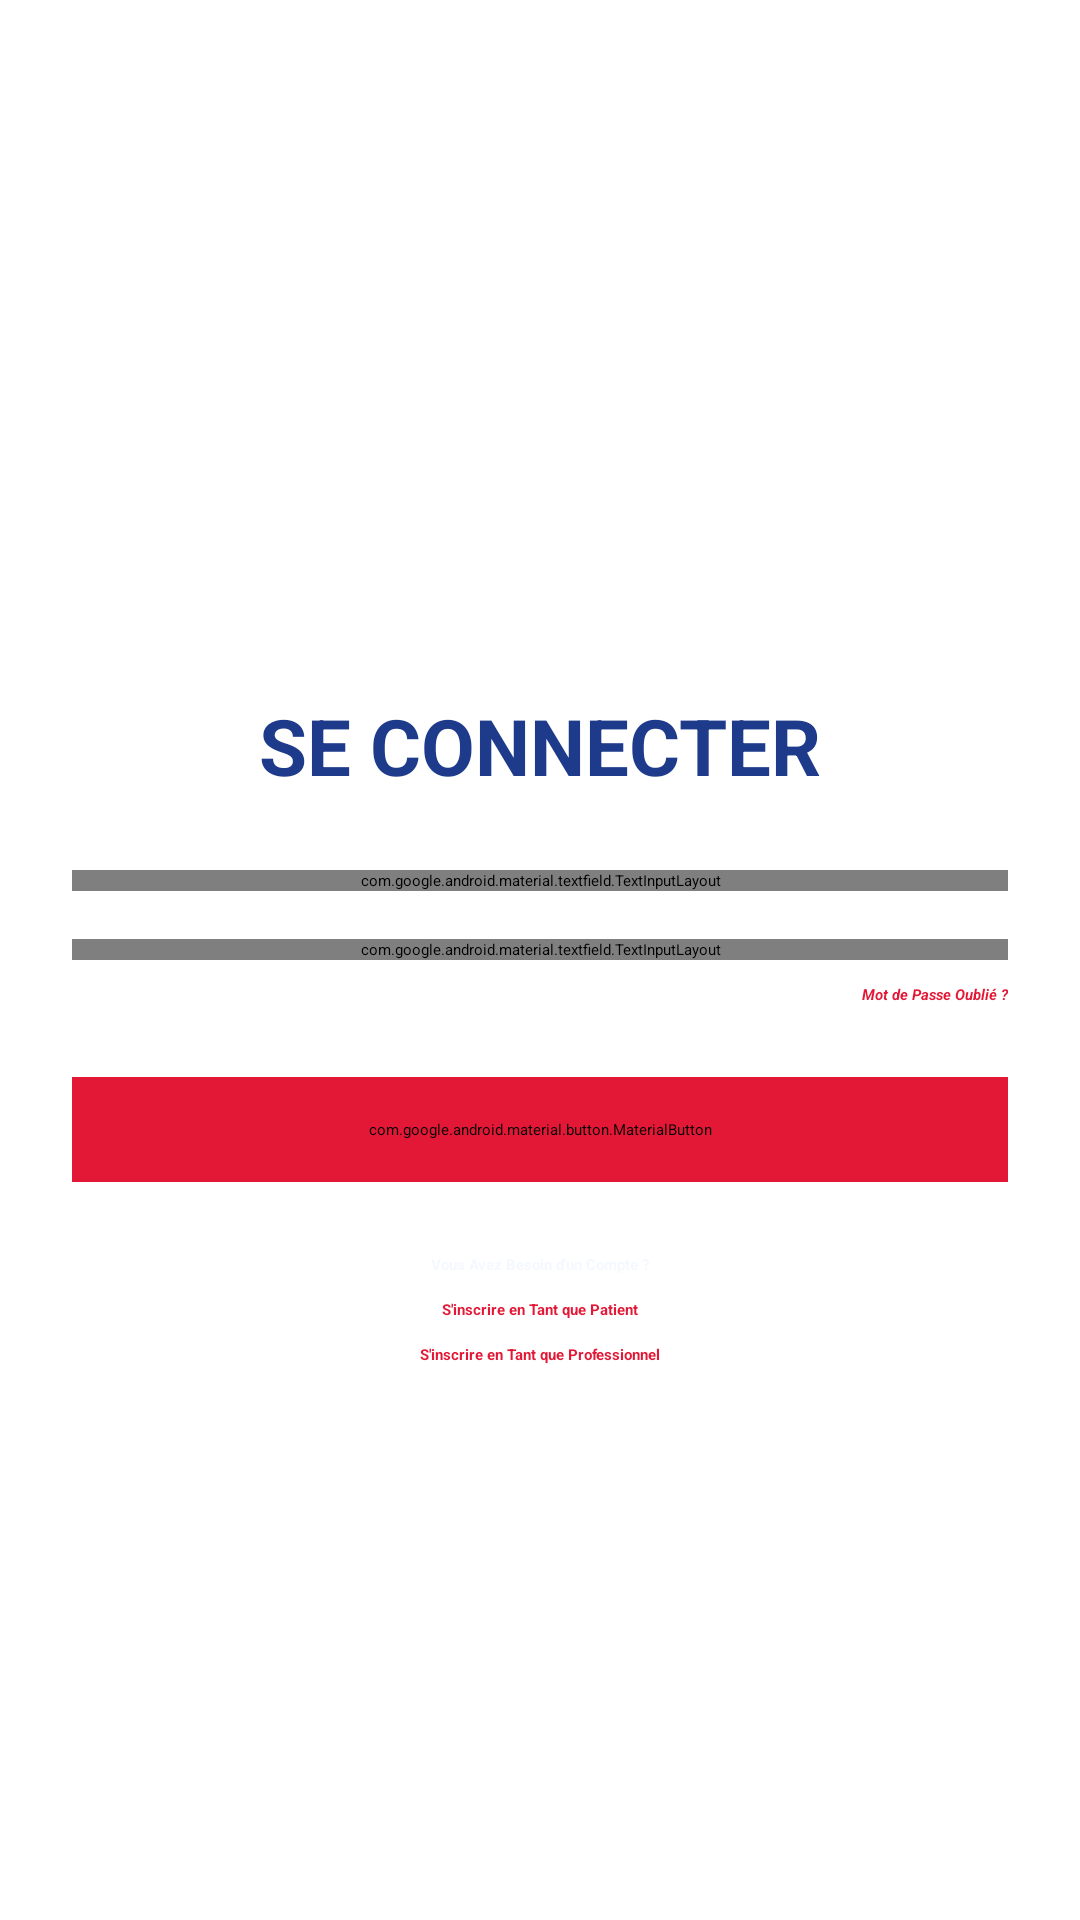

Reconstruct the res/layout file that produces this screen, plus the resources it refers to.
<!-- AndroidManifest.xml: application theme Theme.medcare -->
<!-- res/layout/activity_sign_in.xml -->
<?xml version="1.0" encoding="utf-8"?>
<androidx.constraintlayout.widget.ConstraintLayout
    xmlns:android="http://schemas.android.com/apk/res/android"
    xmlns:app="http://schemas.android.com/apk/res-auto"
    xmlns:tools="http://schemas.android.com/tools"
    android:layout_width="match_parent"
    android:layout_height="match_parent"
    tools:context=".auth.SignInActivity">

    
    <ImageView
        android:id="@+id/backArrowSignIn"
        android:layout_width="match_parent"
        android:layout_height="match_parent"
        android:scaleType="centerCrop"
        android:src="@drawable/backgr1"
        android:contentDescription="background"
        android:alpha="0.85" />

    
    <ScrollView
        android:layout_width="match_parent"
        android:layout_height="match_parent"
        android:padding="24dp"
        android:fillViewport="true">

        <androidx.constraintlayout.widget.ConstraintLayout
            android:layout_width="match_parent"
            android:layout_height="wrap_content">

            

            
            <ImageView
                android:id="@+id/logoMedway"
                android:layout_width="221dp"
                android:layout_height="191dp"
                android:contentDescription="@string/app_name"
                android:src="@drawable/logo1"
                app:layout_constraintEnd_toEndOf="parent"
                app:layout_constraintHorizontal_bias="0.496"
                app:layout_constraintStart_toStartOf="parent"
                app:layout_constraintTop_toTopOf="parent" />

            <TextView
                android:id="@+id/textViewSignInTitle"
                android:layout_width="wrap_content"
                android:layout_height="wrap_content"
                android:text="@string/sign_in"
                android:textSize="26sp"
                android:textStyle="bold"
                android:textColor="#1E3A8A"
                app:layout_constraintTop_toBottomOf="@id/logoMedway"
                app:layout_constraintStart_toStartOf="parent"
                app:layout_constraintEnd_toEndOf="parent"
                android:layout_marginTop="16dp"/>

            
            <com.google.android.material.textfield.TextInputLayout
                android:id="@+id/textFieldEmailSignIn"
                style="@style/Widget.MaterialComponents.TextInputLayout.OutlinedBox"
                android:layout_width="0dp"
                android:layout_height="wrap_content"
                android:layout_marginTop="24dp"
                android:hint="@string/enter_your_email"
                android:textColorHint="#FFFFFF"
                app:startIconDrawable="@drawable/email"
                app:boxBackgroundMode="outline"
                app:boxCornerRadiusTopStart="24dp"
                app:boxCornerRadiusTopEnd="24dp"
                app:boxCornerRadiusBottomStart="24dp"
                app:boxCornerRadiusBottomEnd="24dp"
                app:boxStrokeColor="#E21836"
                app:layout_constraintTop_toBottomOf="@id/textViewSignInTitle"
                app:layout_constraintStart_toStartOf="parent"
                app:layout_constraintEnd_toEndOf="parent">

                <com.google.android.material.textfield.TextInputEditText
                    android:id="@+id/editTextEmailSignIn"
                    android:layout_width="match_parent"
                    android:layout_height="wrap_content"
                    android:inputType="textEmailAddress"
                    android:textStyle="bold" />
            </com.google.android.material.textfield.TextInputLayout>

            
            <com.google.android.material.textfield.TextInputLayout
                android:id="@+id/textFieldPasswordSignIn"
                style="@style/Widget.MaterialComponents.TextInputLayout.OutlinedBox"
                android:layout_width="0dp"
                android:layout_height="wrap_content"
                android:layout_marginTop="16dp"
                android:hint="@string/enter_your_password"
                android:textColorHint="#FFFFFF"
                app:startIconDrawable="@drawable/password"
                app:endIconMode="password_toggle"
                app:boxBackgroundMode="outline"
                app:boxCornerRadiusTopStart="24dp"
                app:boxCornerRadiusTopEnd="24dp"
                app:boxCornerRadiusBottomStart="24dp"
                app:boxCornerRadiusBottomEnd="24dp"
                app:boxStrokeColor="#E21836"
                app:layout_constraintTop_toBottomOf="@id/textFieldEmailSignIn"
                app:layout_constraintStart_toStartOf="parent"
                app:layout_constraintEnd_toEndOf="parent">

                <com.google.android.material.textfield.TextInputEditText
                    android:id="@+id/editTextPasswordSignIn"
                    android:layout_width="match_parent"
                    android:layout_height="wrap_content"
                    android:inputType="textPassword"
                    android:textStyle="bold" />
            </com.google.android.material.textfield.TextInputLayout>

            
            <TextView
                android:id="@+id/textViewForgotPassword"
                android:layout_width="wrap_content"
                android:layout_height="wrap_content"
                android:layout_marginTop="8dp"
                android:text="@string/forgot_password"
                android:textColor="#E21836"
                android:textStyle="bold|italic"
                app:layout_constraintEnd_toEndOf="parent"
                app:layout_constraintTop_toBottomOf="@id/textFieldPasswordSignIn" />

            
            <com.google.android.material.button.MaterialButton
                android:id="@+id/buttonSignIn"
                android:layout_width="0dp"
                android:layout_height="wrap_content"
                android:layout_marginTop="24dp"
                android:backgroundTint="#E21836"
                android:paddingVertical="14dp"
                android:text="@string/sign_in"
                android:textAllCaps="false"
                android:textColor="#FFFFFF"
                android:textSize="16sp"
                android:textStyle="bold"
                app:cornerRadius="24dp"
                app:layout_constraintEnd_toEndOf="parent"
                app:layout_constraintStart_toStartOf="parent"
                app:layout_constraintTop_toBottomOf="@id/textViewForgotPassword" />

            
            <ProgressBar
                android:id="@+id/progressBarSignIn"
                style="?android:attr/progressBarStyleSmall"
                android:layout_width="wrap_content"
                android:layout_height="wrap_content"
                android:visibility="gone"
                app:layout_constraintBottom_toBottomOf="@id/buttonSignIn"
                app:layout_constraintEnd_toEndOf="parent"
                app:layout_constraintStart_toStartOf="parent"
                app:layout_constraintTop_toTopOf="@id/buttonSignIn" />

            
            <LinearLayout
                android:id="@+id/layoutSignUpOptions"
                android:layout_width="wrap_content"
                android:layout_height="wrap_content"
                android:orientation="vertical"
                android:gravity="center_horizontal"
                android:layout_marginTop="24dp"
                app:layout_constraintTop_toBottomOf="@id/buttonSignIn"
                app:layout_constraintStart_toStartOf="parent"
                app:layout_constraintEnd_toEndOf="parent">

                <TextView
                    android:layout_width="wrap_content"
                    android:layout_height="wrap_content"
                    android:text="@string/need_an_account"
                    android:textColor="@color/lightBackground"
                    android:textStyle="bold" />

                <TextView
                    android:id="@+id/textViewSignUpPatientLink"
                    android:layout_width="wrap_content"
                    android:layout_height="wrap_content"
                    android:layout_marginTop="8dp"
                    android:text="@string/sign_up_as_patient"
                    android:textColor="#E21836"
                    android:textStyle="bold"/>

                <TextView
                    android:id="@+id/textViewSignUpProfessionalLink"
                    android:layout_width="wrap_content"
                    android:layout_height="wrap_content"
                    android:layout_marginTop="8dp"
                    android:text="@string/sign_up_as_professional"
                    android:textColor="#E21836"
                    android:textStyle="bold"/>
            </LinearLayout>

        </androidx.constraintlayout.widget.ConstraintLayout>
    </ScrollView>
</androidx.constraintlayout.widget.ConstraintLayout>
<!-- resources referenced by this layout -->
<resources>
  <color name="lightBackground">#F5F9FF</color>
  <string name="app_name">MedWay</string>
  <string name="enter_your_email">Entrez Votre Email</string>
  <string name="enter_your_password">Entrez Votre Mot de Passe</string>
  <string name="forgot_password">Mot de Passe Oublié ?</string>
  <string name="need_an_account">Vous Avez Besoin d\'un Compte ?</string>
  <string name="sign_in">SE CONNECTER</string>
  <string name="sign_up_as_patient">S\'inscrire en Tant que Patient</string>
  <string name="sign_up_as_professional">S\'inscrire en Tant que Professionnel</string>
</resources>
